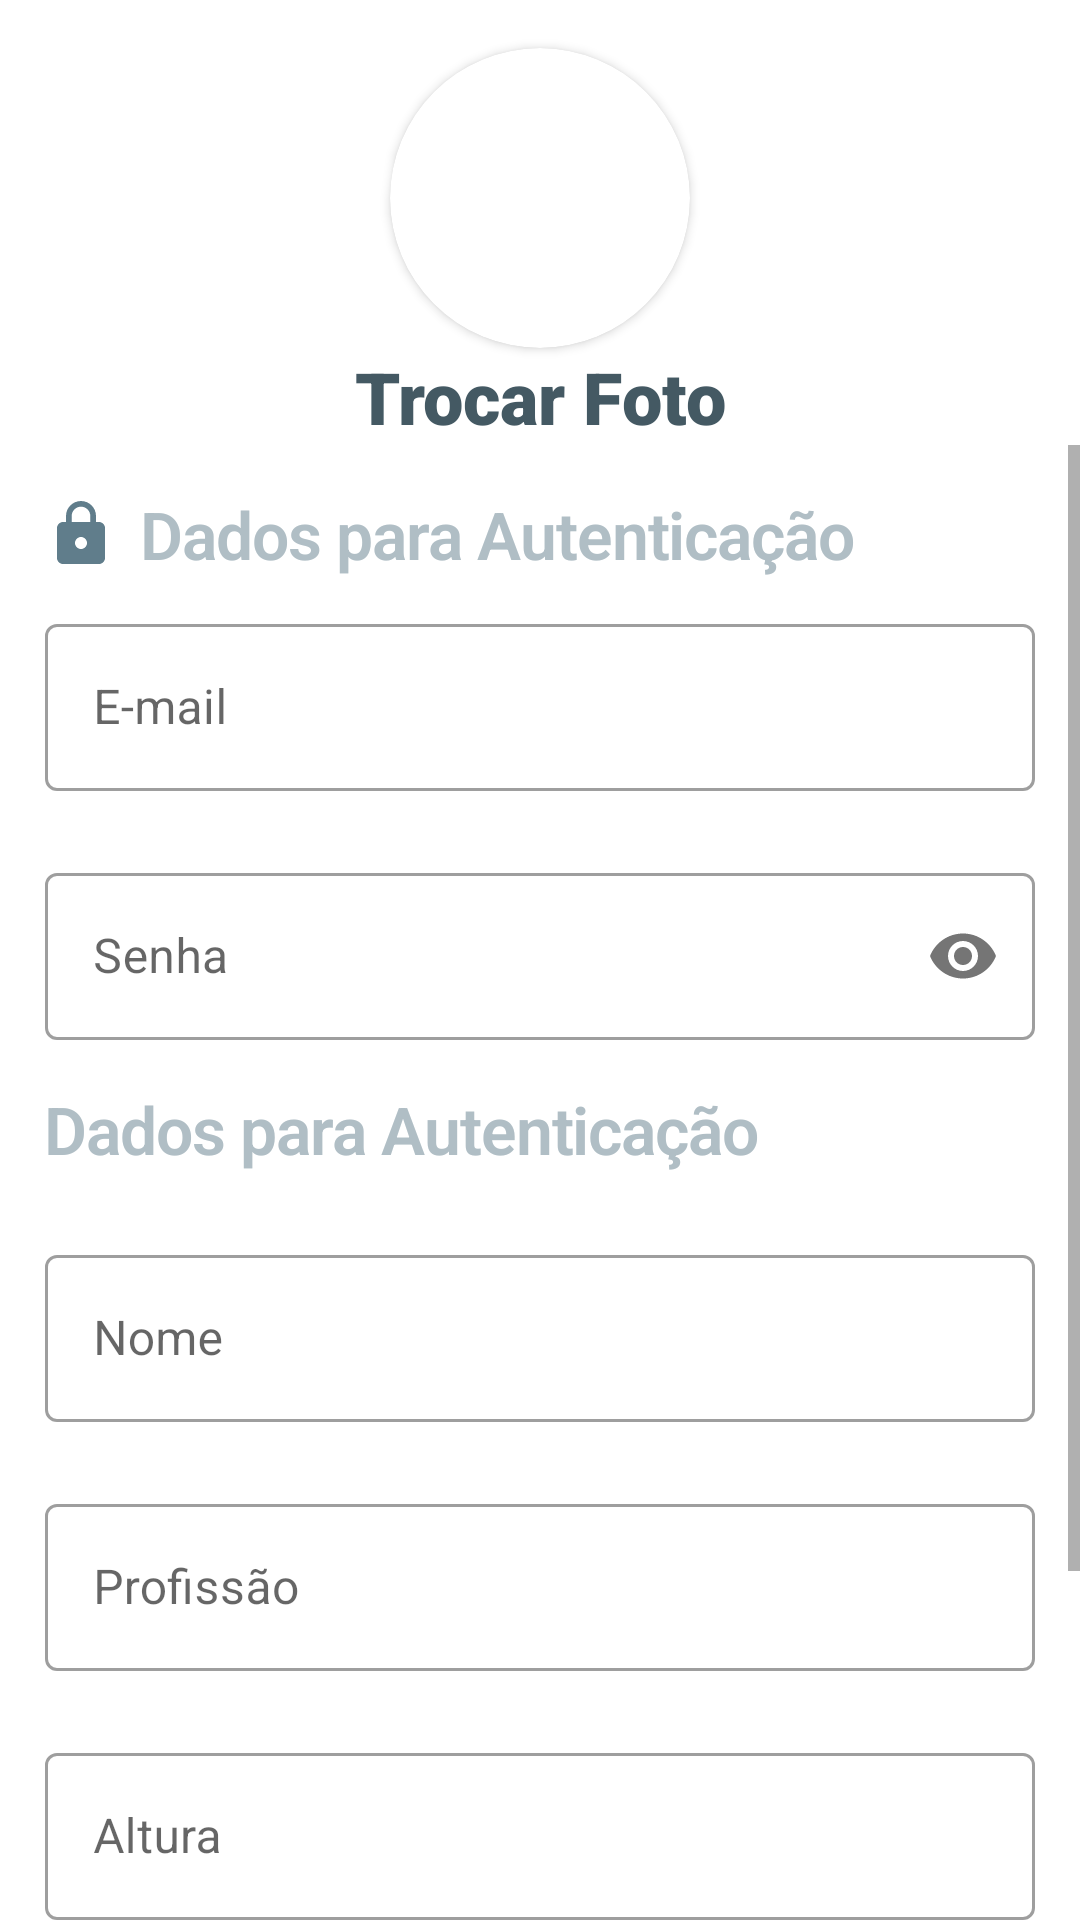

This screen was rendered from an Android layout file. Write that file and the resources it references.
<!-- AndroidManifest.xml: application theme Theme.ImcApp -->
<!-- res/layout/activity_novo_usuario.xml -->
<?xml version="1.0" encoding="utf-8"?>
<LinearLayout xmlns:android="http://schemas.android.com/apk/res/android"
    xmlns:app="http://schemas.android.com/apk/res-auto"
    xmlns:tools="http://schemas.android.com/tools"
    android:layout_width="match_parent"
    android:layout_height="match_parent"
    tools:context=".NovoUsuarioActivity"
    android:orientation="vertical">

    <LinearLayout
        android:layout_width="match_parent"
        android:layout_height="wrap_content"
        android:orientation="vertical">

        <androidx.cardview.widget.CardView
            android:layout_width="100dp"
            android:layout_height="100dp"
            app:cardCornerRadius="50dp"
            android:layout_gravity="center_horizontal"
            android:layout_marginTop="16dp">

            <ImageView
                android:layout_width="match_parent"
                android:layout_height="match_parent"
                android:src="@drawable/megan"
                android:scaleType="centerCrop"/>

        </androidx.cardview.widget.CardView>

        <TextView
            android:layout_width="match_parent"
            android:layout_height="wrap_content"
            android:fontFamily="sans-serif-black"
            android:gravity="center_horizontal"
            android:text="Trocar Foto"
            android:textAppearance="@style/TextAppearance.MaterialComponents.Headline5"
            android:textColor="@color/blue_700" />
    </LinearLayout>

    <ScrollView
        android:layout_width="match_parent"
        android:layout_height="match_parent">

        <LinearLayout
            android:layout_width="match_parent"
            android:layout_height="wrap_content"
            android:paddingStart="15dp"
            android:paddingEnd="15dp"
            android:orientation="vertical">

            <TextView
                android:layout_width="wrap_content"
                android:layout_height="wrap_content"
                android:text="Dados para Autenticação"
                android:textAppearance="@style/subtitulo"
                android:drawablePadding="8dp"
                android:drawableStart="@drawable/lock_24"
                android:textSize="22sp"
                android:layout_marginTop="15dp"/>

            <com.google.android.material.textfield.TextInputLayout
                android:layout_width="match_parent"
                android:layout_height="wrap_content"
                android:layout_marginTop="10dp"
                style="@style/Widget.MaterialComponents.TextInputLayout.OutlinedBox"
                android:hint="@string/login_et_email"
                app:endIconMode="clear_text">

                <EditText
                    android:layout_width="match_parent"
                    android:layout_height="wrap_content"
                    android:inputType="textEmailAddress"
                    android:textColor="@color/blue_500"/>

            </com.google.android.material.textfield.TextInputLayout>

            <com.google.android.material.textfield.TextInputLayout
                android:layout_width="match_parent"
                android:layout_height="wrap_content"
                android:layout_marginTop="22dp"
                style="@style/Widget.MaterialComponents.TextInputLayout.OutlinedBox"
                android:hint="@string/login_et_senha"
                app:passwordToggleEnabled="true">

                <EditText
                    android:layout_width="match_parent"
                    android:layout_height="wrap_content"
                    android:inputType="numberPassword"
                    android:textColor="@color/blue_500"/>

            </com.google.android.material.textfield.TextInputLayout>
            <TextView
                android:layout_width="wrap_content"
                android:layout_height="wrap_content"
                android:text="Dados para Autenticação"
                android:textAppearance="@style/subtitulo"
                android:drawablePadding="8dp"
                android:layout_marginTop="15dp"
                android:drawableStart="@drawable/person_24"
                android:textSize="22sp"/>

            <com.google.android.material.textfield.TextInputLayout
                android:layout_width="match_parent"
                android:layout_height="wrap_content"
                android:layout_marginTop="22dp"
                style="@style/Widget.MaterialComponents.TextInputLayout.OutlinedBox"
                android:hint="Nome">

                <EditText
                    android:layout_width="match_parent"
                    android:layout_height="wrap_content"
                    android:textColor="@color/blue_500"/>

            </com.google.android.material.textfield.TextInputLayout>
            <com.google.android.material.textfield.TextInputLayout
                android:layout_width="match_parent"
                android:layout_height="wrap_content"
                android:layout_marginTop="22dp"
                style="@style/Widget.MaterialComponents.TextInputLayout.OutlinedBox"
                android:hint="Profissão">

                <EditText
                    android:layout_width="match_parent"
                    android:layout_height="wrap_content"
                    android:textColor="@color/blue_500"/>

            </com.google.android.material.textfield.TextInputLayout>
            <com.google.android.material.textfield.TextInputLayout
                android:layout_width="match_parent"
                android:layout_height="wrap_content"
                android:layout_marginTop="22dp"
                style="@style/Widget.MaterialComponents.TextInputLayout.OutlinedBox"
                android:hint="Altura">

                <EditText
                    android:layout_width="match_parent"
                    android:layout_height="wrap_content"
                    android:textColor="@color/blue_500"/>

            </com.google.android.material.textfield.TextInputLayout>
            <com.google.android.material.textfield.TextInputLayout
                android:layout_width="match_parent"
                android:layout_height="wrap_content"
                android:layout_marginTop="22dp"
                style="@style/Widget.MaterialComponents.TextInputLayout.OutlinedBox"
                android:hint="Data de Nascimento">

                <EditText
                    android:layout_width="match_parent"
                    android:layout_height="wrap_content"
                    android:textColor="@color/blue_500"/>

            </com.google.android.material.textfield.TextInputLayout>
            <com.google.android.material.textfield.TextInputLayout
                android:layout_width="match_parent"
                android:layout_height="wrap_content"
                android:layout_marginTop="0dp"
                style="@style/Widget.MaterialComponents.TextInputLayout.OutlinedBox"
                android:paddingTop="0dp">

                <TextView
                    android:layout_width="wrap_content"
                    android:layout_height="wrap_content"
                    android:text="Sexo"
                    android:textSize="16dp"
                    android:textColor="@color/blue_500"/>
                <RadioGroup
                    android:layout_width="match_parent"
                    android:layout_height="wrap_content"
                    android:orientation="horizontal">

                    <RadioButton
                        android:layout_width="wrap_content"
                        android:layout_height="wrap_content"
                        android:text="Feminino"/>
                    <RadioButton
                        android:layout_width="wrap_content"
                        android:layout_height="wrap_content"
                        android:text="Masculino"/>
                </RadioGroup>

            </com.google.android.material.textfield.TextInputLayout>
        </LinearLayout>

    </ScrollView>

</LinearLayout>
<!-- resources referenced by this layout -->
<resources>
  <color name="blue_500">#607d8b</color>
  <color name="blue_700">#445963</color>
  <!-- drawable lock_24 (drawable) -->
  <vector xmlns:android="http://schemas.android.com/apk/res/android"
      android:width="24dp"
      android:height="24dp"
      android:viewportWidth="24"
      android:viewportHeight="24"
      android:tint="@color/blue_500">
    <path
        android:fillColor="@android:color/white"
        android:pathData="M18,8h-1L17,6c0,-2.76 -2.24,-5 -5,-5S7,3.24 7,6v2L6,8c-1.1,0 -2,0.9 -2,2v10c0,1.1 0.9,2 2,2h12c1.1,0 2,-0.9 2,-2L20,10c0,-1.1 -0.9,-2 -2,-2zM12,17c-1.1,0 -2,-0.9 -2,-2s0.9,-2 2,-2 2,0.9 2,2 -0.9,2 -2,2zM15.1,8L8.9,8L8.9,6c0,-1.71 1.39,-3.1 3.1,-3.1 1.71,0 3.1,1.39 3.1,3.1v2z"/>
  </vector>
  <string name="login_et_email">E-mail</string>
  <string name="login_et_senha">Senha</string>
  <style name="subtitulo" parent="TextAppearance.MaterialComponents.Headline1">
          <item name="android:textSize">18sp</item>
          <item name="android:textColor">@color/blue_200</item>
          <item name="android:textStyle">bold</item>
      </style>
  <style name="Theme.ImcApp" parent="Theme.MaterialComponents.DayNight.DarkActionBar">
          
          
          <item name="colorPrimary">@color/blue_500</item>
          <item name="colorPrimaryVariant">@color/blue_700</item>
          <item name="colorOnPrimary">@color/white</item>
          
          <item name="colorSecondary">@color/blue_200</item>
          <item name="colorSecondaryVariant">@color/blue_700</item>
          <item name="colorOnSecondary">@color/black</item>
          
          <item name="android:statusBarColor" tools:targetApi="l">?attr/colorPrimaryVariant</item>
          
      </style>
  <color name="blue_200">#b0bec5</color>
  <color name="white">#FFFFFFFF</color>
  <color name="black">#FF000000</color>
</resources>
